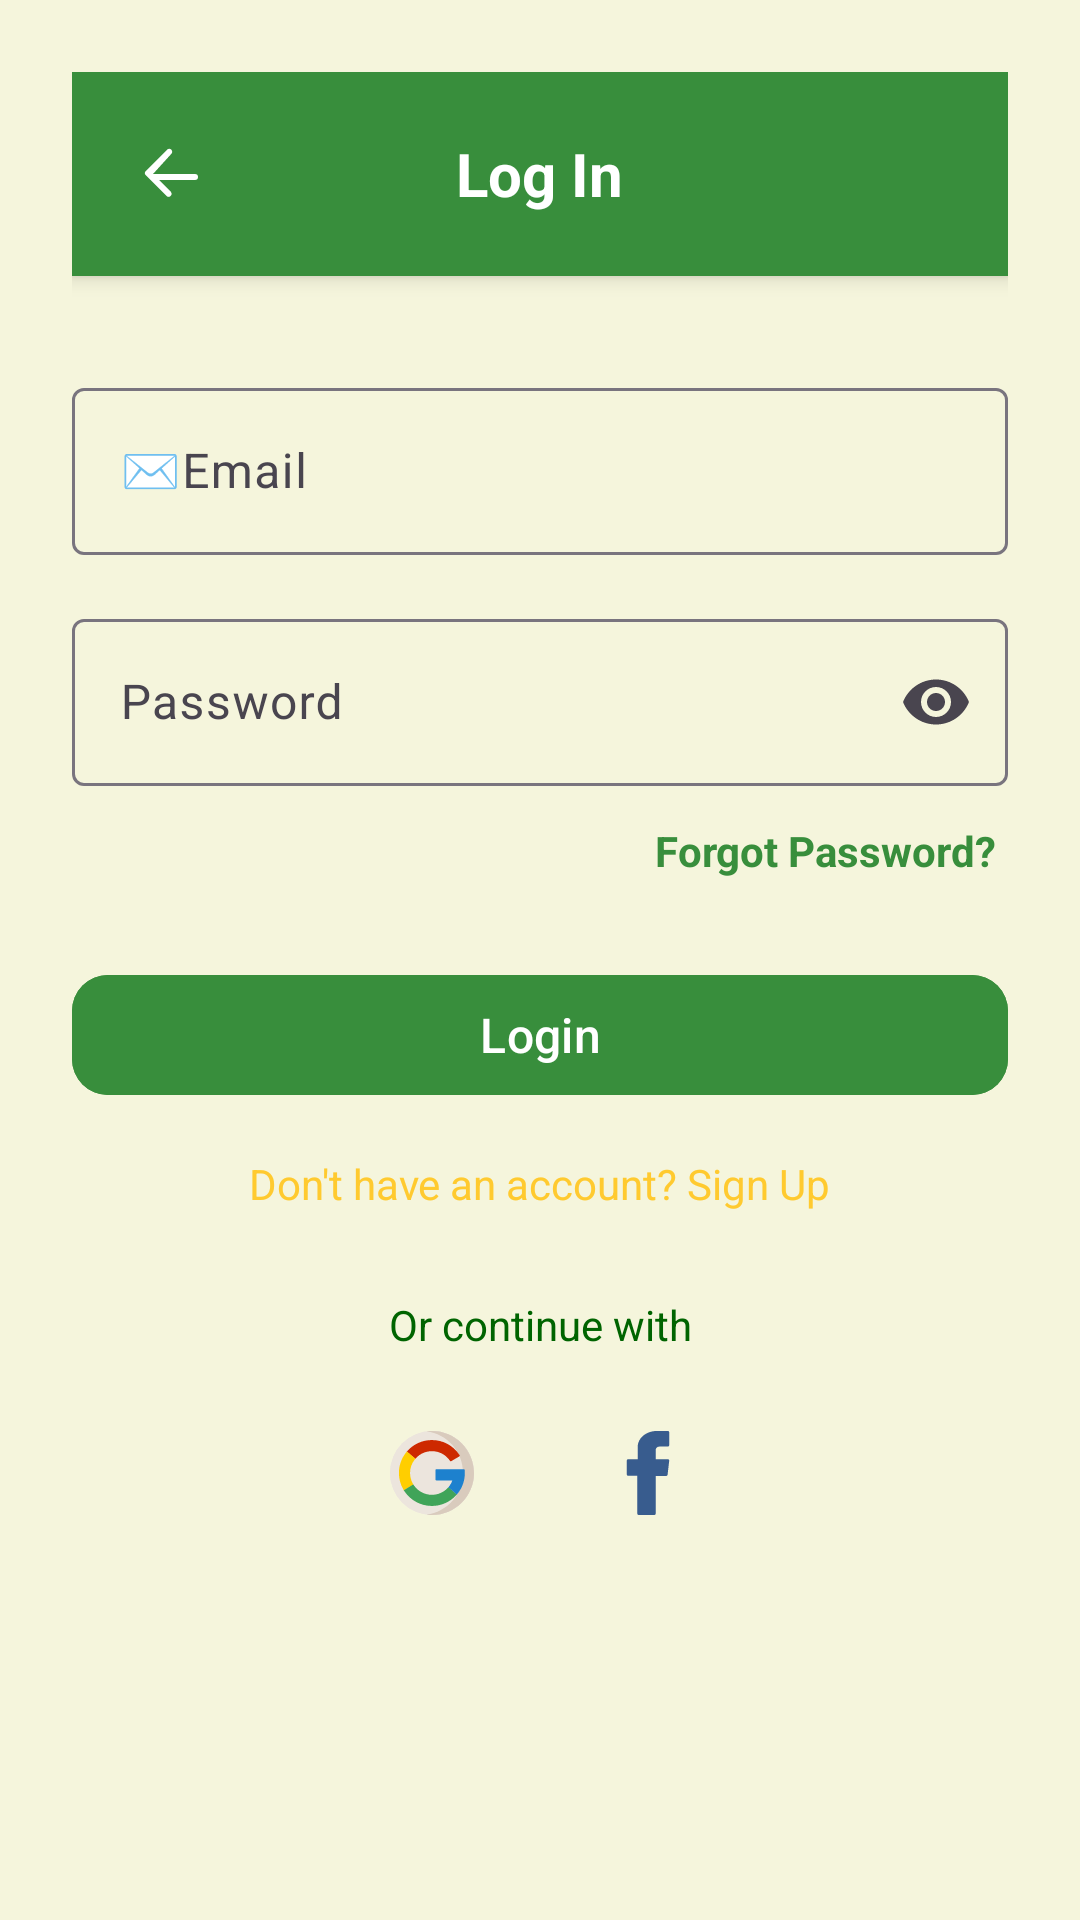

Layout XML and referenced resources for this Android screen:
<!-- AndroidManifest.xml: application theme Theme.NoorOfGratitute -->
<!-- res/layout/activity_login.xml -->
<?xml version="1.0" encoding="utf-8"?>
<ScrollView xmlns:android="http://schemas.android.com/apk/res/android"
    xmlns:app="http://schemas.android.com/apk/res-auto"
    android:layout_width="match_parent"
    android:layout_height="match_parent"
    xmlns:tools="http://schemas.android.com/tools"
    android:background="@color/light_beige"
    android:fillViewport="true"
    android:padding="24dp"
    tools:context=".LoginActivity">
    <LinearLayout
        android:layout_width="match_parent"
        android:layout_height="wrap_content"
        android:orientation="vertical">
        
        <RelativeLayout
            android:layout_width="match_parent"
            android:layout_height="wrap_content"
            android:background="@color/green_dark"
            android:padding="16dp"
            android:elevation="4dp">
            <ImageButton
                android:id="@+id/btnBack"
                android:layout_width="36dp"
                android:layout_height="36dp"
                android:src="@drawable/back_comment"
                android:background="?attr/selectableItemBackgroundBorderless"
                android:contentDescription="Back"
                android:layout_alignParentStart="true"
                app:tint="@android:color/white" />
            <TextView
                android:id="@+id/titleText"
                android:layout_width="wrap_content"
                android:layout_height="wrap_content"
                android:text="Log In"
                android:textColor="@color/white"
                android:textSize="20sp"
                android:textStyle="bold"
                android:layout_centerInParent="true" />
        </RelativeLayout>
        
        <com.google.android.material.textfield.TextInputLayout
            android:layout_width="match_parent"
            android:layout_height="wrap_content"
            android:layout_marginTop="32dp"
            android:hint="✉️Email"
            app:endIconMode="clear_text">
            <com.google.android.material.textfield.TextInputEditText
                android:id="@+id/emailEditText"
                android:layout_width="match_parent"
                android:layout_height="wrap_content"
                android:inputType="textEmailAddress" />
        </com.google.android.material.textfield.TextInputLayout>
        
        <com.google.android.material.textfield.TextInputLayout
            android:layout_width="match_parent"
            android:layout_height="wrap_content"
            android:layout_marginTop="16dp"
            android:hint="Password"
            app:endIconMode="password_toggle">
            <com.google.android.material.textfield.TextInputEditText
                android:id="@+id/passwordEditText"
                android:layout_width="match_parent"
                android:layout_height="wrap_content"
                android:inputType="textPassword" />
        </com.google.android.material.textfield.TextInputLayout>
        <TextView
            android:id="@+id/forgotPasswordTextView"
            android:layout_width="wrap_content"
            android:layout_height="wrap_content"
            android:text="Forgot Password?"
            android:textColor="@color/green_dark"
            android:textStyle="bold"
            android:textSize="14sp"
            android:layout_gravity="end"
            android:layout_marginTop="8dp"
            android:padding="4dp"/>
        
        <com.google.android.material.button.MaterialButton
            android:id="@+id/loginButton"
            android:layout_width="match_parent"
            android:layout_height="wrap_content"
            android:layout_marginTop="24dp"
            android:text="Login"
            android:textSize="16sp"
            android:textColor="@color/white"
            android:backgroundTint="@color/green_dark"
            app:cornerRadius="12dp"
            app:iconPadding="8dp"
            android:elevation="2dp" />
        
        <TextView
            android:id="@+id/signUpTextView"
            android:layout_width="wrap_content"
            android:layout_height="wrap_content"
            android:text="Don't have an account? Sign Up"
            android:textColor="#FFCA2F"
            android:textSize="14sp"
            android:layout_gravity="center"
            android:layout_marginTop="16dp" />
        
        <TextView
            android:layout_width="match_parent"
            android:layout_height="wrap_content"
            android:text="Or continue with"
            android:textColor="@color/dark_green"
            android:textSize="14sp"
            android:gravity="center"
            android:layout_marginTop="28dp"
            android:layout_marginBottom="16dp" />
        
        <LinearLayout
            android:layout_width="match_parent"
            android:layout_height="wrap_content"
            android:orientation="horizontal"
            android:gravity="center"
            android:layout_marginBottom="16dp">
            <ImageButton
                android:id="@+id/googleLoginBtn"
                android:layout_width="48dp"
                android:layout_height="48dp"
                android:layout_marginEnd="24dp"
                android:src="@drawable/ic_google"
                android:backgroundTint="@drawable/button_bg"
                android:contentDescription="Google Login"
                android:background="?attr/selectableItemBackgroundBorderless"
                android:scaleType="fitCenter"
                android:padding="10dp"
                android:elevation="2dp" />
            <ImageButton
                android:id="@+id/facebookLoginBtn"
                android:layout_width="48dp"
                android:layout_height="48dp"
                android:src="@drawable/ic_facebook"
                android:background="?attr/selectableItemBackgroundBorderless"
                android:scaleType="fitCenter"
                android:backgroundTint="@drawable/button_bg"
                android:contentDescription="Facebook Login"
                android:padding="10dp"
                android:elevation="2dp" />
        </LinearLayout>
    </LinearLayout>
</ScrollView>
<!-- resources referenced by this layout -->
<resources>
  <color name="dark_green">#006400</color>
  <color name="green_dark">#388E3C</color>
  <color name="light_beige">#F5F5DC</color>
  <color name="white">#FFFFFFFF</color>
  <!-- drawable back_comment (drawable) -->
  <vector xmlns:android="http://schemas.android.com/apk/res/android"
      android:width="24dp"
      android:height="24dp"
      android:viewportWidth="24"
      android:viewportHeight="24">
  
    <path
        android:pathData="M5,12h14a1,1 0,1 1,0 2H5a1,1 0,0 1,0 -2z"
        android:fillColor="@color/light_gray"/>
  
    <path
        android:pathData="m5,12 l6,6a1,1 0,0 1,-1.4 1.4l-7,-7a1,1 0,0 1,0 -1.4l7,-7a1,1 0,1 1,1.4 1.4L5,12z"
        android:fillColor="@color/light_beige"/>
  </vector>
  <!-- drawable button_bg (drawable) -->
  <?xml version="1.0" encoding="utf-8"?>
  <selector xmlns:android="http://schemas.android.com/apk/res/android">
      <item android:state_pressed="true">
              <shape android:shape="rectangle">
                  <solid android:color="#100505"/>
                  <corners android:radius="12dp"/>
              </shape>
          </item>
          <item>
              <shape android:shape="rectangle">
                  <solid android:color="#CED0CF"/>
                  <corners android:radius="12dp"/>
              </shape>
          </item>
      </selector>
  <!-- drawable ic_facebook (drawable) -->
  <vector xmlns:android="http://schemas.android.com/apk/res/android"
      android:width="800dp"
      android:height="800dp"
      android:viewportWidth="512"
      android:viewportHeight="512">
    <path
        android:pathData="M134.94,272.69h56.12v231.05c0,4.56 3.7,8.26 8.26,8.26h95.16c4.56,0 8.26,-3.7 8.26,-8.26V273.78h64.52c4.2,0 7.72,-3.15 8.2,-7.32l9.8,-85.06c0.27,-2.34 -0.47,-4.68 -2.04,-6.44c-1.57,-1.76 -3.81,-2.76 -6.16,-2.76h-74.32V118.88c0,-16.07 8.65,-24.22 25.73,-24.22c2.43,0 48.59,0 48.59,0c4.56,0 8.26,-3.7 8.26,-8.26V8.32c0,-4.56 -3.7,-8.26 -8.26,-8.26h-66.96C309.62,0.04 308.57,0 307.03,0c-11.62,0 -52.01,2.28 -83.91,31.63c-35.35,32.52 -30.43,71.46 -29.26,78.22v62.35h-58.92c-4.56,0 -8.26,3.7 -8.26,8.26v83.97C126.68,268.99 130.38,272.69 134.94,272.69z"
        android:fillColor="#385C8E"/>
  </vector>
  <!-- drawable ic_google: vector/xml drawable (drawable, 5117 chars, omitted) -->
  <style name="Theme.NoorOfGratitute" parent="Base.Theme.NoorOfGratitute" />
  <color name="light_gray">#F5F5F5</color>
  <style name="Base.Theme.NoorOfGratitute" parent="Theme.Material3.DayNight.NoActionBar">
          
          
      </style>
</resources>
